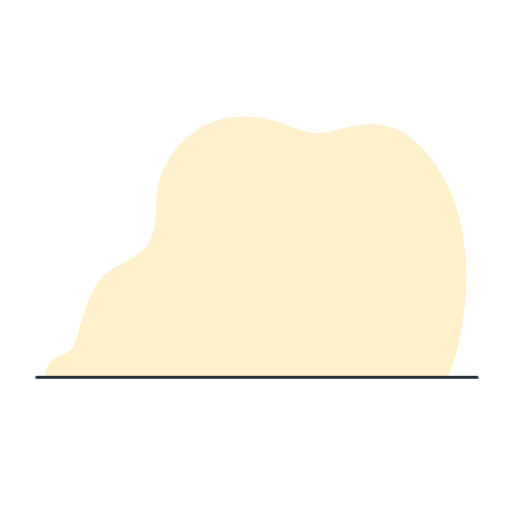
t = 0.00 s
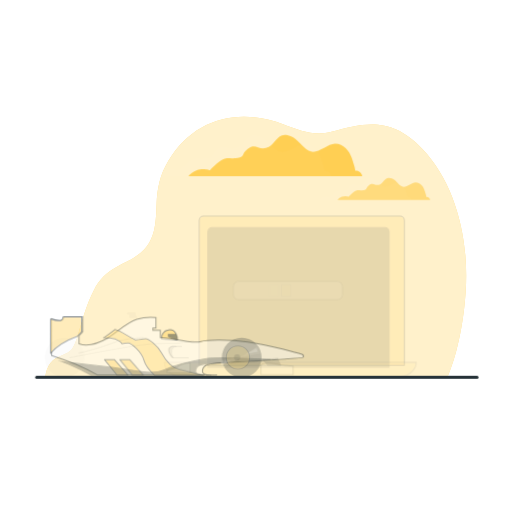
t = 0.80 s
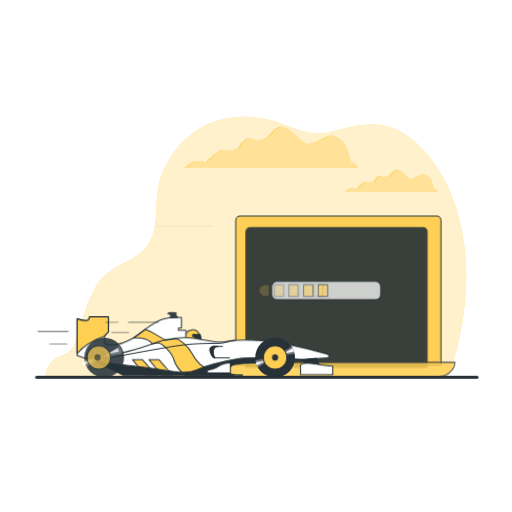
t = 1.60 s
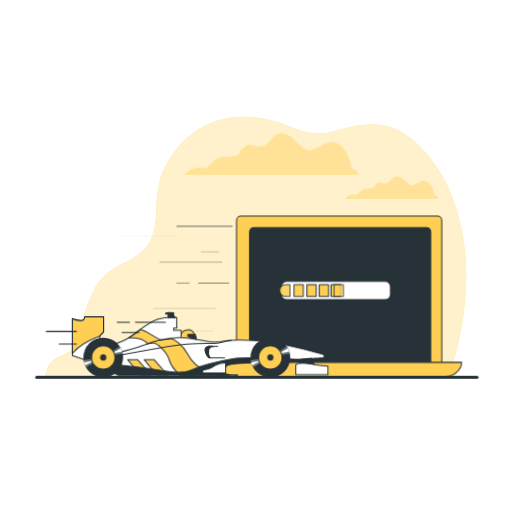
t = 2.40 s
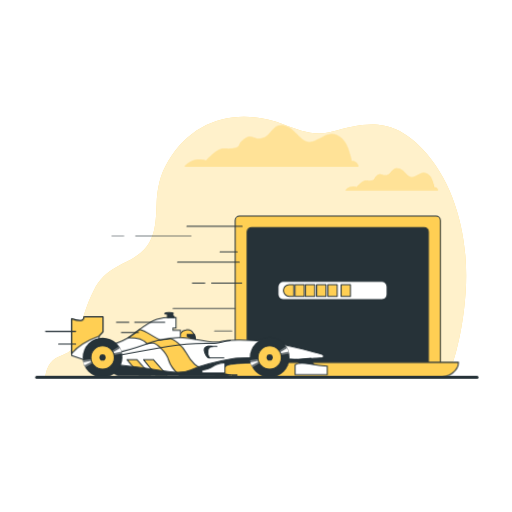
t = 3.20 s
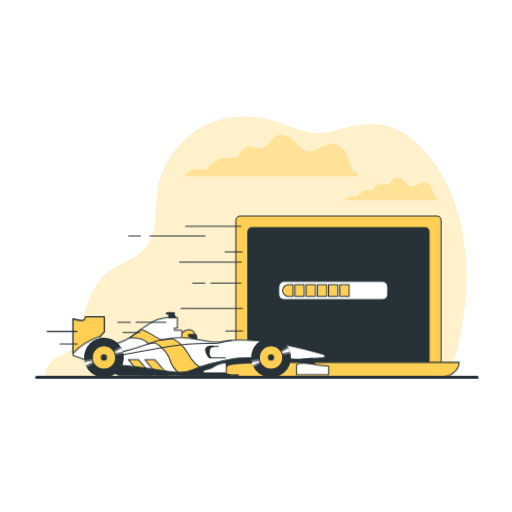
t = 4.00 s

The animated SVG that drew these frames (rendered in a browser with its animation timeline set to each time). Animation: 3 CSS @keyframes rules; one cycle of 4.80 s, repeats indefinitely.

<svg class="animated" id="freepik_stories-fast-loading" xmlns="http://www.w3.org/2000/svg" viewBox="0 0 500 500" version="1.1" xmlns:xlink="http://www.w3.org/1999/xlink" xmlns:svgjs="http://svgjs.com/svgjs"><style>svg#freepik_stories-fast-loading:not(.animated) .animable {opacity: 0;}svg#freepik_stories-fast-loading.animated #el4xit1iwhvuk {animation: 1s 1 forwards cubic-bezier(.36,-0.01,.5,1.38) slideLeft;animation-delay: 0s;}svg#freepik_stories-fast-loading.animated #elqoik1v8rqbm {animation: 1s 1 forwards cubic-bezier(.36,-0.01,.5,1.38) slideLeft;animation-delay: 0.3333333333333333s;opacity: 0}svg#freepik_stories-fast-loading.animated #elje63co6ov0j {animation: 1s 1 forwards cubic-bezier(.36,-0.01,.5,1.38) slideLeft;animation-delay: 0.6666666666666666s;opacity: 0}svg#freepik_stories-fast-loading.animated #freepik--Clouds--inject-4 {animation: 1s 1 forwards cubic-bezier(.36,-0.01,.5,1.38) slideLeft,1.5s Infinite  linear floating;animation-delay: 0s,1s;}svg#freepik_stories-fast-loading.animated #el2aj1fx16239 {animation: 2.4s 1 forwards cubic-bezier(.36,-0.01,.5,1.38) slideLeft;animation-delay: 0s;}svg#freepik_stories-fast-loading.animated #elfsse36op19 {animation: 2.4s 1 forwards cubic-bezier(.36,-0.01,.5,1.38) slideLeft;animation-delay: 0.12631578947368421s;opacity: 0}svg#freepik_stories-fast-loading.animated #elnsxik2p35x {animation: 2.4s 1 forwards cubic-bezier(.36,-0.01,.5,1.38) slideLeft;animation-delay: 0.25263157894736843s;opacity: 0}svg#freepik_stories-fast-loading.animated #elk71x0she1vq {animation: 2.4s 1 forwards cubic-bezier(.36,-0.01,.5,1.38) slideLeft;animation-delay: 0.37894736842105264s;opacity: 0}svg#freepik_stories-fast-loading.animated #elxvkt9c4zmie {animation: 2.4s 1 forwards cubic-bezier(.36,-0.01,.5,1.38) slideLeft;animation-delay: 0.5052631578947369s;opacity: 0}svg#freepik_stories-fast-loading.animated #elbqc46bt5pcc {animation: 2.4s 1 forwards cubic-bezier(.36,-0.01,.5,1.38) slideLeft;animation-delay: 0.631578947368421s;opacity: 0}svg#freepik_stories-fast-loading.animated #elbaokg6xxnxk {animation: 2.4s 1 forwards cubic-bezier(.36,-0.01,.5,1.38) slideLeft;animation-delay: 0.7578947368421053s;opacity: 0}svg#freepik_stories-fast-loading.animated #el94ju3sjssa {animation: 2.4s 1 forwards cubic-bezier(.36,-0.01,.5,1.38) slideLeft;animation-delay: 0.8842105263157896s;opacity: 0}svg#freepik_stories-fast-loading.animated #el4rvshge8nxu {animation: 2.4s 1 forwards cubic-bezier(.36,-0.01,.5,1.38) slideLeft;animation-delay: 1.0105263157894737s;opacity: 0}svg#freepik_stories-fast-loading.animated #el3yjw9recm5h {animation: 2.4s 1 forwards cubic-bezier(.36,-0.01,.5,1.38) slideLeft;animation-delay: 1.1368421052631579s;opacity: 0}svg#freepik_stories-fast-loading.animated #elsigm013vvw {animation: 2.4s 1 forwards cubic-bezier(.36,-0.01,.5,1.38) slideLeft;animation-delay: 1.263157894736842s;opacity: 0}svg#freepik_stories-fast-loading.animated #elt023y6juof9 {animation: 2.4s 1 forwards cubic-bezier(.36,-0.01,.5,1.38) slideLeft;animation-delay: 1.3894736842105264s;opacity: 0}svg#freepik_stories-fast-loading.animated #elow7achcdav {animation: 2.4s 1 forwards cubic-bezier(.36,-0.01,.5,1.38) slideLeft;animation-delay: 1.5157894736842106s;opacity: 0}svg#freepik_stories-fast-loading.animated #elhnjut0ecnrg {animation: 2.4s 1 forwards cubic-bezier(.36,-0.01,.5,1.38) slideLeft;animation-delay: 1.6421052631578947s;opacity: 0}svg#freepik_stories-fast-loading.animated #elm4hiwt3cszl {animation: 2.4s 1 forwards cubic-bezier(.36,-0.01,.5,1.38) slideLeft;animation-delay: 1.7684210526315791s;opacity: 0}svg#freepik_stories-fast-loading.animated #elc13w87rlbj {animation: 2.4s 1 forwards cubic-bezier(.36,-0.01,.5,1.38) slideLeft;animation-delay: 1.8947368421052633s;opacity: 0}svg#freepik_stories-fast-loading.animated #elz3icy38nm {animation: 2.4s 1 forwards cubic-bezier(.36,-0.01,.5,1.38) slideLeft;animation-delay: 2.0210526315789474s;opacity: 0}svg#freepik_stories-fast-loading.animated #ell8testuzx6 {animation: 2.4s 1 forwards cubic-bezier(.36,-0.01,.5,1.38) slideLeft;animation-delay: 2.1473684210526316s;opacity: 0}svg#freepik_stories-fast-loading.animated #elu4c3jrocw6 {animation: 2.4s 1 forwards cubic-bezier(.36,-0.01,.5,1.38) slideLeft;animation-delay: 2.2736842105263158s;opacity: 0}svg#freepik_stories-fast-loading.animated #freepik--Device--inject-4 {animation: 2.4s 1 forwards cubic-bezier(.36,-0.01,.5,1.38) slideLeft,1.5s Infinite  linear shake;animation-delay: 0s,2.4s;}svg#freepik_stories-fast-loading.animated #elrwjc2dnq1eq {animation: 1s 1 forwards ease-in slideLeft;animation-delay: 0s;}svg#freepik_stories-fast-loading.animated #el7o3d7chf1bc {animation: 1s 1 forwards ease-in slideLeft;animation-delay: 0.029411764705882353s;opacity: 0}svg#freepik_stories-fast-loading.animated #el8o4k05ykzw6 {animation: 1s 1 forwards ease-in slideLeft;animation-delay: 0.058823529411764705s;opacity: 0}svg#freepik_stories-fast-loading.animated #elu88lolav0l {animation: 1s 1 forwards ease-in slideLeft;animation-delay: 0.08823529411764705s;opacity: 0}svg#freepik_stories-fast-loading.animated #elgu1dzibgoku {animation: 1s 1 forwards ease-in slideLeft;animation-delay: 0.11764705882352941s;opacity: 0}svg#freepik_stories-fast-loading.animated #elcylpg0fpflb {animation: 1s 1 forwards ease-in slideLeft;animation-delay: 0.14705882352941177s;opacity: 0}svg#freepik_stories-fast-loading.animated #elad6m64bxzi {animation: 1s 1 forwards ease-in slideLeft;animation-delay: 0.1764705882352941s;opacity: 0}svg#freepik_stories-fast-loading.animated #elcwpsy8eaach {animation: 1s 1 forwards ease-in slideLeft;animation-delay: 0.20588235294117646s;opacity: 0}svg#freepik_stories-fast-loading.animated #elzxz6fg1md6p {animation: 1s 1 forwards ease-in slideLeft;animation-delay: 0.23529411764705882s;opacity: 0}svg#freepik_stories-fast-loading.animated #eljddvmggk6k {animation: 1s 1 forwards ease-in slideLeft;animation-delay: 0.2647058823529412s;opacity: 0}svg#freepik_stories-fast-loading.animated #el3pfaijo2z96 {animation: 1s 1 forwards ease-in slideLeft;animation-delay: 0.29411764705882354s;opacity: 0}svg#freepik_stories-fast-loading.animated #elyihd4l096zf {animation: 1s 1 forwards ease-in slideLeft;animation-delay: 0.3235294117647059s;opacity: 0}svg#freepik_stories-fast-loading.animated #eleclf4fs2c7 {animation: 1s 1 forwards ease-in slideLeft;animation-delay: 0.3529411764705882s;opacity: 0}svg#freepik_stories-fast-loading.animated #el83h8e9jpfor {animation: 1s 1 forwards ease-in slideLeft;animation-delay: 0.38235294117647056s;opacity: 0}svg#freepik_stories-fast-loading.animated #eldbls94bndu {animation: 1s 1 forwards ease-in slideLeft;animation-delay: 0.4117647058823529s;opacity: 0}svg#freepik_stories-fast-loading.animated #el06t8myf2bz8x {animation: 1s 1 forwards ease-in slideLeft;animation-delay: 0.4411764705882353s;opacity: 0}svg#freepik_stories-fast-loading.animated #elq2weeaesod {animation: 1s 1 forwards ease-in slideLeft;animation-delay: 0.47058823529411764s;opacity: 0}svg#freepik_stories-fast-loading.animated #elsaguk20nsz {animation: 1s 1 forwards ease-in slideLeft;animation-delay: 0.5s;opacity: 0}svg#freepik_stories-fast-loading.animated #eluqqwsiikdn {animation: 1s 1 forwards ease-in slideLeft;animation-delay: 0.5294117647058824s;opacity: 0}svg#freepik_stories-fast-loading.animated #ely52bj8sdk7 {animation: 1s 1 forwards ease-in slideLeft;animation-delay: 0.5588235294117647s;opacity: 0}svg#freepik_stories-fast-loading.animated #elput6x0vparq {animation: 1s 1 forwards ease-in slideLeft;animation-delay: 0.5882352941176471s;opacity: 0}svg#freepik_stories-fast-loading.animated #ely7velsfb7u {animation: 1s 1 forwards ease-in slideLeft;animation-delay: 0.6176470588235294s;opacity: 0}svg#freepik_stories-fast-loading.animated #elr6e3uilmw5 {animation: 1s 1 forwards ease-in slideLeft;animation-delay: 0.6470588235294118s;opacity: 0}svg#freepik_stories-fast-loading.animated #eljyynoazgxuj {animation: 1s 1 forwards ease-in slideLeft;animation-delay: 0.6764705882352942s;opacity: 0}svg#freepik_stories-fast-loading.animated #elp2cs724gegd {animation: 1s 1 forwards ease-in slideLeft;animation-delay: 0.7058823529411764s;opacity: 0}svg#freepik_stories-fast-loading.animated #elicgcp12zij {animation: 1s 1 forwards ease-in slideLeft;animation-delay: 0.7352941176470588s;opacity: 0}svg#freepik_stories-fast-loading.animated #ele4zdu3irbn6 {animation: 1s 1 forwards ease-in slideLeft;animation-delay: 0.7647058823529411s;opacity: 0}svg#freepik_stories-fast-loading.animated #elgmskzjffktc {animation: 1s 1 forwards ease-in slideLeft;animation-delay: 0.7941176470588235s;opacity: 0}svg#freepik_stories-fast-loading.animated #el15bbet5knf {animation: 1s 1 forwards ease-in slideLeft;animation-delay: 0.8235294117647058s;opacity: 0}svg#freepik_stories-fast-loading.animated #eltgh0nr7z6o {animation: 1s 1 forwards ease-in slideLeft;animation-delay: 0.8529411764705882s;opacity: 0}svg#freepik_stories-fast-loading.animated #elgnzukghixyf {animation: 1s 1 forwards ease-in slideLeft;animation-delay: 0.8823529411764706s;opacity: 0}svg#freepik_stories-fast-loading.animated #elme4ue6s6wb {animation: 1s 1 forwards ease-in slideLeft;animation-delay: 0.9117647058823529s;opacity: 0}svg#freepik_stories-fast-loading.animated #elmw63rr8uhjg {animation: 1s 1 forwards ease-in slideLeft;animation-delay: 0.9411764705882353s;opacity: 0}svg#freepik_stories-fast-loading.animated #elv47at2vhtim {animation: 1s 1 forwards ease-in slideLeft;animation-delay: 0.9705882352941176s;opacity: 0}svg#freepik_stories-fast-loading.animated #freepik--Car--inject-4 {animation: 1s 1 forwards ease-in slideLeft,1.5s Infinite  linear shake;animation-delay: 0s,1s;}            @keyframes slideLeft {                0% {                    opacity: 0;                    transform: translateX(-30px);                }                100% {                    opacity: 1;                    transform: translateX(0);                }            }                    @keyframes floating {                0% {                    opacity: 1;                    transform: translateY(0px);                }                50% {                    transform: translateY(-10px);                }                100% {                    opacity: 1;                    transform: translateY(0px);                }            }                    @keyframes shake {                10%, 90% {                    transform: translate3d(-1px, 0, 0);                  }                  20%, 80% {                    transform: translate3d(2px, 0, 0);                  }                  30%, 50%, 70% {                    transform: translate3d(-4px, 0, 0);                  }                  40%, 60% {                    transform: translate3d(4px, 0, 0);                  }            }        </style><g id="freepik--background-simple--inject-4" class="animable" style="transform-origin: 249.786px 240.85px;"><path d="M437.18,367.7c2.6-5.8,14.13-33.77,17.48-81.56,3.8-54-10.43-106.82-41.72-140.13s-57.84-25.28-89.13-17.24c-16.87,4.34-31.23-1.29-46.8-7.23-43.95-16.74-87.77-5.94-112.67,35.75-8.12,13.6-10.84,26.54-11.42,42.09s-.75,32.21-12.12,44.26c-15.17,16.08-36,13.79-49.31,40.21s-15.17,52.84-22.76,58.58-13.27,4.59-19,11.49c-3.62,4.38-4.94,10.16-5.42,13.78Z" style="fill: rgb(255, 207, 83); transform-origin: 249.786px 240.85px;" id="elapx4m6gq4qm" class="animable"></path><g id="eloa8sq23lrxl"><path d="M437.18,367.7c2.6-5.8,14.13-33.77,17.48-81.56,3.8-54-10.43-106.82-41.72-140.13s-57.84-25.28-89.13-17.24c-16.87,4.34-31.23-1.29-46.8-7.23-43.95-16.74-87.77-5.94-112.67,35.75-8.12,13.6-10.84,26.54-11.42,42.09s-.75,32.21-12.12,44.26c-15.17,16.08-36,13.79-49.31,40.21s-15.17,52.84-22.76,58.58-13.27,4.59-19,11.49c-3.62,4.38-4.94,10.16-5.42,13.78Z" style="fill: rgb(255, 255, 255); opacity: 0.7; transform-origin: 249.786px 240.85px;" class="animable"></path></g></g><g id="freepik--Clouds--inject-4" class="animable" style="transform-origin: 304.045px 163.448px;"><path d="M343,166.74c.93-.31-2.88-11.4-3.22-12.44-2.35-7.18-8.19-14.22-16.34-14.07s-17.55,11.5-25.68,6.88c-6.72-3.81-10.34-11.2-17.71-14.17-13.94-5.63-13.95,9.22-24.16,11.58-7.81,1.8-10.21-4.81-17.42.6s-2.41,7.81-10.21,9-9-.6-13.82,1.2-13.22,10.81-13.22,10.81-6.6-2.4-12.61,0-8.41,6-8.41,6h170S348.36,165.54,343,166.74Z" style="fill: rgb(255, 207, 83); transform-origin: 265.2px 151.903px;" id="el4xit1iwhvuk" class="animable"></path><path d="M424,192.34c.49-.17-1.53-6.08-1.72-6.64-1.25-3.82-4.37-7.58-8.71-7.5s-9.36,6.13-13.69,3.67c-3.59-2-5.52-6-9.45-7.56-7.43-3-7.43,4.92-12.88,6.18-4.16,1-5.44-2.56-9.29.32s-1.28,4.17-5.44,4.81-4.81-.32-7.37.64-7,5.76-7,5.76a10.57,10.57,0,0,0-6.72,0,10,10,0,0,0-4.49,3.2h90.65S426.89,191.7,424,192.34Z" style="fill: rgb(255, 207, 83); transform-origin: 382.565px 184.428px;" id="elqoik1v8rqbm" class="animable"></path><g id="elje63co6ov0j"><g style="opacity: 0.4; transform-origin: 304.045px 163.448px;" class="animable"><path d="M343,166.74c.93-.31-2.88-11.4-3.22-12.44-2.35-7.18-8.19-14.22-16.34-14.07s-17.55,11.5-25.68,6.88c-6.72-3.81-10.34-11.2-17.71-14.17-13.94-5.63-13.95,9.22-24.16,11.58-7.81,1.8-10.21-4.81-17.42.6s-2.41,7.81-10.21,9-9-.6-13.82,1.2-13.22,10.81-13.22,10.81-6.6-2.4-12.61,0-8.41,6-8.41,6h170S348.36,165.54,343,166.74Z" style="fill: rgb(255, 255, 255); transform-origin: 265.2px 151.903px;" id="el5kfczgbtl7h" class="animable"></path><path d="M424,192.34c.49-.17-1.53-6.08-1.72-6.64-1.25-3.82-4.37-7.58-8.71-7.5s-9.36,6.13-13.69,3.67c-3.59-2-5.52-6-9.45-7.56-7.43-3-7.43,4.92-12.88,6.18-4.16,1-5.44-2.56-9.29.32s-1.28,4.17-5.44,4.81-4.81-.32-7.37.64-7,5.76-7,5.76a10.57,10.57,0,0,0-6.72,0,10,10,0,0,0-4.49,3.2h90.65S426.89,191.7,424,192.34Z" style="fill: rgb(255, 255, 255); transform-origin: 382.565px 184.428px;" id="el8tj624v971g" class="animable"></path></g></g></g><g id="freepik--Device--inject-4" class="animable animator-active" style="transform-origin: 287.26px 289.78px;"><path d="M235.25,211.06H427.12a4.29,4.29,0,0,1,4.29,4.29V356.73a0,0,0,0,1,0,0H231a0,0,0,0,1,0,0V215.35A4.29,4.29,0,0,1,235.25,211.06Z" style="fill: rgb(255, 207, 83); stroke: rgb(38, 50, 56); stroke-linecap: round; stroke-linejoin: round; transform-origin: 331.205px 283.895px;" id="el2aj1fx16239" class="animable"></path><path d="M247,222.12H415.36a4.29,4.29,0,0,1,4.29,4.29V358.69a0,0,0,0,1,0,0H242.72a0,0,0,0,1,0,0V226.41A4.29,4.29,0,0,1,247,222.12Z" style="fill: rgb(38, 50, 56); stroke: rgb(38, 50, 56); stroke-linecap: round; stroke-linejoin: round; transform-origin: 331.185px 290.405px;" id="elfsse36op19" class="animable"></path><path d="M429.46,368.5H222.73c-10.83,0-19.62-6.56-19.62-14.65h246C449.07,361.94,440.29,368.5,429.46,368.5Z" style="fill: rgb(255, 207, 83); stroke: rgb(38, 50, 56); stroke-linecap: round; stroke-linejoin: round; transform-origin: 326.11px 361.175px;" id="elnsxik2p35x" class="animable"></path><rect x="272.83" y="274.8" width="106.53" height="17.85" rx="5" style="fill: rgb(255, 255, 255); stroke: rgb(38, 50, 56); stroke-linecap: round; stroke-linejoin: round; transform-origin: 326.095px 283.725px;" id="elk71x0she1vq" class="animable"></rect><rect x="321.55" y="278.04" width="9.08" height="11.36" style="fill: rgb(255, 207, 83); stroke: rgb(38, 50, 56); stroke-linecap: round; stroke-linejoin: round; transform-origin: 326.09px 283.72px;" id="elxvkt9c4zmie" class="animable"></rect><rect x="310.59" y="278.04" width="9.08" height="11.36" style="fill: rgb(255, 207, 83); stroke: rgb(38, 50, 56); stroke-linecap: round; stroke-linejoin: round; transform-origin: 315.13px 283.72px;" id="elbqc46bt5pcc" class="animable"></rect><rect x="299.62" y="278.04" width="9.08" height="11.36" style="fill: rgb(255, 207, 83); stroke: rgb(38, 50, 56); stroke-linecap: round; stroke-linejoin: round; transform-origin: 304.16px 283.72px;" id="elbaokg6xxnxk" class="animable"></rect><rect x="288.65" y="278.04" width="9.08" height="11.36" style="fill: rgb(255, 207, 83); stroke: rgb(38, 50, 56); stroke-linecap: round; stroke-linejoin: round; transform-origin: 293.19px 283.72px;" id="el94ju3sjssa" class="animable"></rect><path d="M286.76,278h-4.47a5.68,5.68,0,0,0,0,11.36h4.47Z" style="fill: rgb(255, 207, 83); stroke: rgb(38, 50, 56); stroke-linecap: round; stroke-linejoin: round; transform-origin: 281.685px 283.68px;" id="el4rvshge8nxu" class="animable"></path><rect x="332.52" y="278.04" width="9.08" height="11.36" style="fill: rgb(255, 207, 83); stroke: rgb(38, 50, 56); stroke-linecap: round; stroke-linejoin: round; transform-origin: 337.06px 283.72px;" id="el3yjw9recm5h" class="animable"></rect><line x1="235.88" y1="220.98" x2="181.95" y2="220.98" style="fill: none; stroke: rgb(38, 50, 56); stroke-linecap: round; stroke-linejoin: round; transform-origin: 208.915px 220.98px;" id="elsigm013vvw" class="animable"></line><line x1="235.88" y1="276.48" x2="206.56" y2="276.48" style="fill: none; stroke: rgb(38, 50, 56); stroke-linecap: round; stroke-linejoin: round; transform-origin: 221.22px 276.48px;" id="elt023y6juof9" class="animable"></line><line x1="200.8" y1="276.48" x2="188.76" y2="276.48" style="fill: none; stroke: rgb(38, 50, 56); stroke-linecap: round; stroke-linejoin: round; transform-origin: 194.78px 276.48px;" id="elow7achcdav" class="animable"></line><line x1="235.88" y1="255.87" x2="175.67" y2="255.87" style="fill: none; stroke: rgb(38, 50, 56); stroke-linecap: round; stroke-linejoin: round; transform-origin: 205.775px 255.87px;" id="elhnjut0ecnrg" class="animable"></line><line x1="235.88" y1="245.93" x2="219.12" y2="245.93" style="fill: none; stroke: rgb(38, 50, 56); stroke-linecap: round; stroke-linejoin: round; transform-origin: 227.5px 245.93px;" id="elm4hiwt3cszl" class="animable"></line><line x1="235.88" y1="301.26" x2="175.67" y2="301.26" style="fill: none; stroke: rgb(38, 50, 56); stroke-linecap: round; stroke-linejoin: round; transform-origin: 205.775px 301.26px;" id="elc13w87rlbj" class="animable"></line><line x1="235.88" y1="323.19" x2="219.12" y2="323.19" style="fill: none; stroke: rgb(38, 50, 56); stroke-linecap: round; stroke-linejoin: round; transform-origin: 227.5px 323.19px;" id="elz3icy38nm" class="animable"></line><line x1="199.23" y1="230.41" x2="145.3" y2="230.41" style="fill: none; stroke: rgb(38, 50, 56); stroke-linecap: round; stroke-linejoin: round; transform-origin: 172.265px 230.41px;" id="ell8testuzx6" class="animable"></line><line x1="136.93" y1="230.41" x2="125.41" y2="230.41" style="fill: none; stroke: rgb(38, 50, 56); stroke-linecap: round; stroke-linejoin: round; transform-origin: 131.17px 230.41px;" id="elu4c3jrocw6" class="animable"></line></g><g id="freepik--Car--inject-4" class="animable" style="transform-origin: 183.385px 336.869px;"><path d="M176.51,331.23a7.51,7.51,0,0,1,6.25-9c7.8-1.76,9,7.61,9.17,9.95Z" style="fill: rgb(255, 207, 83); stroke: rgb(38, 50, 56); stroke-linecap: round; stroke-linejoin: round; transform-origin: 184.137px 327.096px;" id="elrwjc2dnq1eq" class="animable"></path><path d="M191.34,326.55h-7.22v1.95l7.81,3.71A10.77,10.77,0,0,0,191.34,326.55Z" style="fill: rgb(38, 50, 56); stroke: rgb(38, 50, 56); stroke-miterlimit: 10; transform-origin: 188.097px 329.38px;" id="el7o3d7chf1bc" class="animable"></path><path d="M71.35,311.33v35.9s13.26,4.29,23.6,8.59a237,237,0,0,1,21.47,10.53H233.1s-11.32.39-13.27-1.36-1.56-5.66,1.95-8,23.61-3.12,23.61-3.12,71.41-3.91,71.8-5.08.39-2.14-1.36-2.73-31-9.17-52.88-12.1-41.17-1.75-45.66-.39-16.39-.39-24.58-1.95a129.7,129.7,0,0,0-15.22-1.95v-7.22h-7.22v-2.14h2.93V310.16a45.68,45.68,0,0,0-18.74,1.76c-10,3.12-20.48,13.65-28.29,18.14s-16.58,6.83-20.87,6.83a21.2,21.2,0,0,1-7.22-1.17v-7.8l3.7-3.91V309.38H83.44s-.19,3.51-3.31,3.71S71.35,311.33,71.35,311.33Z" style="fill: rgb(255, 255, 255); stroke: rgb(38, 50, 56); stroke-miterlimit: 10; transform-origin: 194.375px 337.884px;" id="el8o4k05ykzw6" class="animable"></path><path d="M98.08,328.17v-.25l3.7-3.91V309.38H83.44s-.19,3.51-3.31,3.71-8.78-1.76-8.78-1.76v33.75C75.53,340,83.41,333.44,98.08,328.17Z" style="fill: rgb(255, 207, 83); stroke: rgb(38, 50, 56); stroke-linecap: round; stroke-linejoin: round; transform-origin: 86.565px 327.23px;" id="elu88lolav0l" class="animable"></path><polygon points="134.95 351.12 125.33 351.12 137.67 366.35 148.35 366.35 134.95 351.12" style="fill: rgb(255, 207, 83); stroke: rgb(38, 50, 56); stroke-linecap: round; stroke-linejoin: round; transform-origin: 136.84px 358.735px;" id="elgu1dzibgoku" class="animable"></polygon><polygon points="151.04 351.12 141.43 351.12 153.76 366.35 164.44 366.35 151.04 351.12" style="fill: rgb(255, 207, 83); stroke: rgb(38, 50, 56); stroke-linecap: round; stroke-linejoin: round; transform-origin: 152.935px 358.735px;" id="elcylpg0fpflb" class="animable"></polygon><path d="M200.37,360.64c-8.63-2.16-13.49-9.18-17.27-16.2s-12.69-14-15.66-13.76-9.71,1.35-9.71,1.35-2.43-1.08-11.88-6.75a35.63,35.63,0,0,0-8-3.54,138.29,138.29,0,0,1-11.31,8.12q2.76.06,6.38.28c8.91.54,11.61,5.4,11.61,5.4a33.85,33.85,0,0,1,5.94-.54c3.24,0,13.22,8.36,15.65,17,1.56,5.55,6.69,11.1,10.15,14.35h47.63C215.53,364.34,205.15,361.83,200.37,360.64Z" style="fill: rgb(255, 207, 83); stroke: rgb(38, 50, 56); stroke-linecap: round; stroke-linejoin: round; transform-origin: 175.22px 344.045px;" id="elad6m64bxzi" class="animable"></path><path d="M233.1,366.35h-5.19C230.69,366.44,233.1,366.35,233.1,366.35Z" style="fill: rgb(38, 50, 56); stroke: rgb(38, 50, 56); stroke-miterlimit: 10; transform-origin: 230.505px 366.37px;" id="elcwpsy8eaach" class="animable"></path><path d="M221.78,357c3.51-2.34,23.61-3.12,23.61-3.12s25.59-1.4,46.22-2.78c-13.05-.69-51.77-2.58-60.66-1.13-10.73,1.76-31.61,6.25-43.32,11.32s-26.53.2-54.82-3.12c-20-2.35-37-4.31-45.25-5.25,2.49.93,5,1.92,7.39,2.91a237,237,0,0,1,21.47,10.53H227.91c-3.25-.09-7-.42-8.08-1.36C217.88,363.23,218.27,359.33,221.78,357Z" style="fill: rgb(38, 50, 56); stroke: rgb(38, 50, 56); stroke-miterlimit: 10; transform-origin: 189.585px 357.898px;" id="elzxz6fg1md6p" class="animable"></path><circle cx="264.65" cy="349.09" r="19.41" style="fill: rgb(38, 50, 56); transform-origin: 264.65px 349.09px;" id="eljddvmggk6k" class="animable"></circle><g id="el3pfaijo2z96"><g style="opacity: 0.31; transform-origin: 264.555px 348.565px;" class="animable"><path d="M280.78,338.28,264.4,348.64l19.29-3.38A19.28,19.28,0,0,0,280.78,338.28Z" style="fill: rgb(255, 255, 255); transform-origin: 274.045px 343.46px;" id="elmx6xg1150oj" class="animable"></path><path d="M247.88,358.85l16.77-9.76-19.23,2.64A19.09,19.09,0,0,0,247.88,358.85Z" style="fill: rgb(255, 255, 255); transform-origin: 255.035px 353.97px;" id="elkfjwlygbj3" class="animable"></path></g></g><path d="M246.87,356.87l9.89-5.06-10.94,2A18.71,18.71,0,0,0,246.87,356.87Z" style="fill: rgb(255, 255, 255); transform-origin: 251.29px 354.34px;" id="elyihd4l096zf" class="animable"></path><path d="M272.18,345.63l11-2.32a19.35,19.35,0,0,0-1.35-3.25Z" style="fill: rgb(255, 255, 255); transform-origin: 277.68px 342.845px;" id="eleclf4fs2c7" class="animable"></path><circle cx="264.65" cy="349.09" r="11.41" style="fill: rgb(255, 207, 83); stroke: rgb(38, 50, 56); stroke-linecap: round; stroke-linejoin: round; transform-origin: 264.65px 349.09px;" id="el83h8e9jpfor" class="animable"></circle><circle cx="264.65" cy="349.09" r="3.02" style="fill: rgb(38, 50, 56); transform-origin: 264.65px 349.09px;" id="eldbls94bndu" class="animable"></circle><polygon points="291.05 351.33 295.53 356.6 307.83 356.6 304.9 349.96 291.05 351.33" style="fill: rgb(38, 50, 56); stroke: rgb(38, 50, 56); stroke-miterlimit: 10; transform-origin: 299.44px 353.28px;" id="el06t8myf2bz8x" class="animable"></polygon><path d="M289.49,356.21v9.56H320.9v-8.2s-7.81-.58-15.61-1.95S291.24,354.84,289.49,356.21Z" style="fill: rgb(255, 255, 255); stroke: rgb(38, 50, 56); stroke-miterlimit: 10; transform-origin: 305.195px 360.306px;" id="elq2weeaesod" class="animable"></path><path d="M221,354.45v9.76H198.56v-2.73s6.83-1.17,10.34-3.52S214.76,354.26,221,354.45Z" style="fill: rgb(255, 255, 255); stroke: rgb(38, 50, 56); stroke-miterlimit: 10; transform-origin: 209.78px 359.321px;" id="elsaguk20nsz" class="animable"></path><path d="M213.19,338.26h-8.78s-3.7.78-3.31,4.09,3.12,7,4.68,7H220" style="fill: none; stroke: rgb(38, 50, 56); stroke-linecap: round; stroke-linejoin: round; transform-origin: 210.536px 343.805px;" id="eluqqwsiikdn" class="animable"></path><path d="M204.41,342c1-4.48,4.3-3.31,4.3-3.31l-.56-.39h-3.74s-3.7.78-3.31,4.09,3.12,7,4.68,7A9.29,9.29,0,0,1,204.41,342Z" style="fill: rgb(38, 50, 56); stroke: rgb(38, 50, 56); stroke-linecap: round; stroke-linejoin: round; transform-origin: 204.891px 343.845px;" id="ely52bj8sdk7" class="animable"></path><path d="M113.69,344.7c11.12-1.76,32-9.17,32-9.17,14.44-6,31.81-5.86,31.81-5.86" style="fill: none; stroke: rgb(38, 50, 56); stroke-miterlimit: 10; transform-origin: 145.595px 337.185px;" id="elput6x0vparq" class="animable"></path><path d="M105.49,349.18s33.76-6.44,60.29-10.92,41.37-2.15,47-3.12,8.78-2.54,13.86-2.74" style="fill: none; stroke: rgb(38, 50, 56); stroke-miterlimit: 10; transform-origin: 166.065px 340.79px;" id="ely7velsfb7u" class="animable"></path><path d="M171.63,310l-1.95-3.13s2.35-1.36-.58-1.56-6.44,0-6.83.78,2.54.59,2.54.59V310Z" style="fill: rgb(38, 50, 56); stroke: rgb(38, 50, 56); stroke-miterlimit: 10; transform-origin: 166.932px 307.619px;" id="elr6e3uilmw5" class="animable"></path><circle cx="101.49" cy="349.09" r="19.41" style="fill: rgb(38, 50, 56); transform-origin: 101.49px 349.09px;" id="eljyynoazgxuj" class="animable"></circle><g id="elp2cs724gegd"><g style="opacity: 0.31; transform-origin: 101.395px 348.565px;" class="animable"><path d="M117.62,338.28l-16.38,10.36,19.29-3.38A19.45,19.45,0,0,0,117.62,338.28Z" style="fill: rgb(255, 255, 255); transform-origin: 110.885px 343.46px;" id="el50v87bz493x" class="animable"></path><path d="M84.72,358.85l16.77-9.76-19.23,2.64A19.09,19.09,0,0,0,84.72,358.85Z" style="fill: rgb(255, 255, 255); transform-origin: 91.875px 353.97px;" id="eltjugwnun66" class="animable"></path></g></g><path d="M83.71,356.87l9.89-5.06-10.94,2A18.71,18.71,0,0,0,83.71,356.87Z" style="fill: rgb(255, 255, 255); transform-origin: 88.13px 354.34px;" id="elicgcp12zij" class="animable"></path><path d="M109,345.63l11-2.32a19.35,19.35,0,0,0-1.35-3.25Z" style="fill: rgb(255, 255, 255); transform-origin: 114.5px 342.845px;" id="ele4zdu3irbn6" class="animable"></path><circle cx="101.49" cy="349.09" r="11.41" style="fill: rgb(255, 207, 83); stroke: rgb(38, 50, 56); stroke-linecap: round; stroke-linejoin: round; transform-origin: 101.49px 349.09px;" id="elgmskzjffktc" class="animable"></circle><circle cx="101.49" cy="349.09" r="3.02" style="fill: rgb(38, 50, 56); transform-origin: 101.49px 349.09px;" id="el15bbet5knf" class="animable"></circle><line x1="162.24" y1="314.84" x2="132.92" y2="314.84" style="fill: none; stroke: rgb(38, 50, 56); stroke-linecap: round; stroke-linejoin: round; transform-origin: 147.58px 314.84px;" id="eltgh0nr7z6o" class="animable"></line><line x1="75.19" y1="323.6" x2="45.87" y2="323.6" style="fill: none; stroke: rgb(38, 50, 56); stroke-linecap: round; stroke-linejoin: round; transform-origin: 60.53px 323.6px;" id="elgnzukghixyf" class="animable"></line><line x1="75.19" y1="335.87" x2="58.6" y2="335.87" style="fill: none; stroke: rgb(38, 50, 56); stroke-linecap: round; stroke-linejoin: round; transform-origin: 66.895px 335.87px;" id="elme4ue6s6wb" class="animable"></line><line x1="136.54" y1="324.77" x2="119.95" y2="324.77" style="fill: none; stroke: rgb(38, 50, 56); stroke-linecap: round; stroke-linejoin: round; transform-origin: 128.245px 324.77px;" id="elmw63rr8uhjg" class="animable"></line><line x1="127.16" y1="314.84" x2="115.12" y2="314.84" style="fill: none; stroke: rgb(38, 50, 56); stroke-linecap: round; stroke-linejoin: round; transform-origin: 121.14px 314.84px;" id="elv47at2vhtim" class="animable"></line></g><g id="freepik--Floor--inject-4" class="animable" style="transform-origin: 250.815px 368.5px;"><line x1="35.8" y1="368.5" x2="465.83" y2="368.5" style="fill: none; stroke: rgb(38, 50, 56); stroke-linecap: round; stroke-linejoin: round; stroke-width: 3px; transform-origin: 250.815px 368.5px;" id="el49qdzq3ddbn" class="animable"></line></g><defs>     <filter id="active" height="200%">         <feMorphology in="SourceAlpha" result="DILATED" operator="dilate" radius="2"></feMorphology>                <feFlood flood-color="#32DFEC" flood-opacity="1" result="PINK"></feFlood>        <feComposite in="PINK" in2="DILATED" operator="in" result="OUTLINE"></feComposite>        <feMerge>            <feMergeNode in="OUTLINE"></feMergeNode>            <feMergeNode in="SourceGraphic"></feMergeNode>        </feMerge>    </filter>    <filter id="hover" height="200%">        <feMorphology in="SourceAlpha" result="DILATED" operator="dilate" radius="2"></feMorphology>                <feFlood flood-color="#ff0000" flood-opacity="0.5" result="PINK"></feFlood>        <feComposite in="PINK" in2="DILATED" operator="in" result="OUTLINE"></feComposite>        <feMerge>            <feMergeNode in="OUTLINE"></feMergeNode>            <feMergeNode in="SourceGraphic"></feMergeNode>        </feMerge>            <feColorMatrix type="matrix" values="0   0   0   0   0                0   1   0   0   0                0   0   0   0   0                0   0   0   1   0 "></feColorMatrix>    </filter></defs></svg>